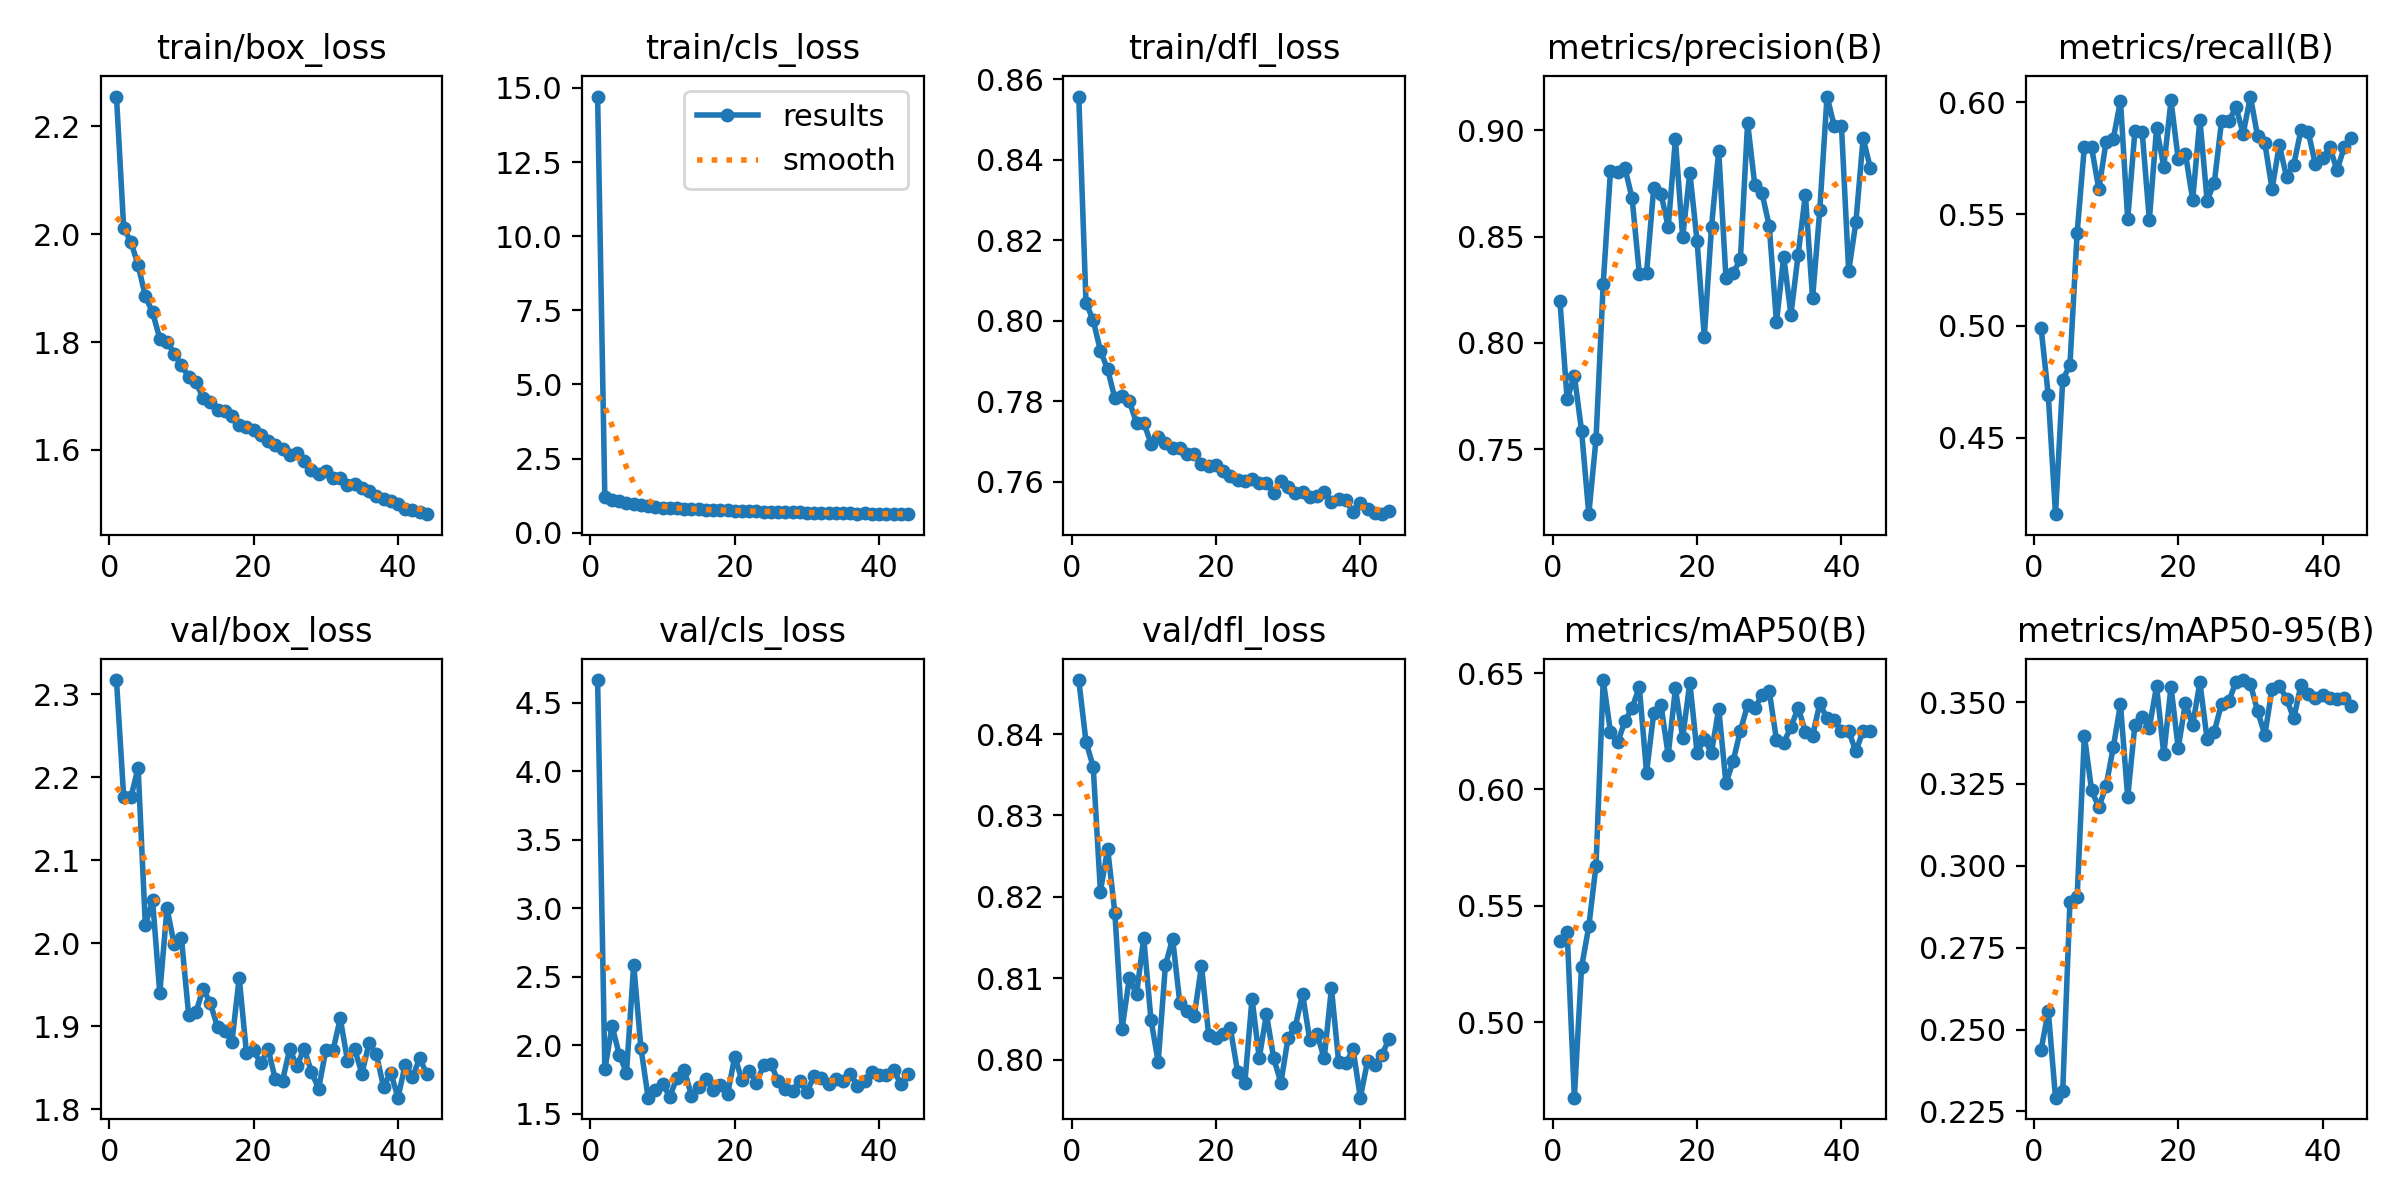

The data file committed next to this chart (first rows):
epoch, time, train/box_loss, train/cls_loss, train/dfl_loss, metrics/precision(B), metrics/recall(B), metrics/mAP50(B), metrics/mAP50-95(B), val/box_loss, val/cls_loss, val/dfl_loss, lr/pg0, lr/pg1, lr/pg2
1, 80.48, 2.255, 14.71, 0.8558, 0.8199, 0.4991, 0.5348, 0.2437, 2.317, 4.664, 0.8466, 0.0006619, 0.0006619, 0.0006619
2, 117.5, 2.012, 1.201, 0.8046, 0.7734, 0.4689, 0.5389, 0.2557, 2.177, 1.825, 0.8391, 0.001307, 0.001307, 0.001307
3, 154.1, 1.986, 1.119, 0.8001, 0.7846, 0.4158, 0.4675, 0.2292, 2.176, 2.14, 0.836, 0.001929, 0.001929, 0.001929
4, 190.8, 1.943, 1.067, 0.7926, 0.7587, 0.4759, 0.5236, 0.2312, 2.211, 1.931, 0.8206, 0.001901, 0.001901, 0.001901
5, 227.7, 1.885, 0.9995, 0.788, 0.7194, 0.4824, 0.5411, 0.289, 2.021, 1.801, 0.8259, 0.001868, 0.001868, 0.001868
6, 265.7, 1.855, 0.9651, 0.7808, 0.7547, 0.5418, 0.5673, 0.2906, 2.052, 2.589, 0.818, 0.001835, 0.001835, 0.001835
7, 303, 1.806, 0.9253, 0.7815, 0.8279, 0.5801, 0.647, 0.3397, 1.94, 1.98, 0.8038, 0.001802, 0.001802, 0.001802
8, 339.8, 1.801, 0.9035, 0.7801, 0.8807, 0.5798, 0.6247, 0.323, 2.042, 1.618, 0.81, 0.001769, 0.001769, 0.001769
9, 376.5, 1.779, 0.8768, 0.7746, 0.8803, 0.5611, 0.6202, 0.3179, 1.999, 1.677, 0.808, 0.001736, 0.001736, 0.001736
10, 413, 1.757, 0.8516, 0.7748, 0.8823, 0.5821, 0.6293, 0.3243, 2.006, 1.719, 0.8149, 0.001703, 0.001703, 0.001703
11, 449.6, 1.735, 0.8371, 0.7695, 0.8681, 0.5836, 0.635, 0.3362, 1.914, 1.626, 0.8049, 0.00167, 0.00167, 0.00167
12, 486.7, 1.726, 0.828, 0.7711, 0.8326, 0.6007, 0.6441, 0.3494, 1.917, 1.765, 0.7997, 0.001637, 0.001637, 0.001637
13, 522.9, 1.696, 0.8024, 0.7698, 0.8329, 0.5477, 0.6072, 0.3209, 1.945, 1.822, 0.8116, 0.001604, 0.001604, 0.001604
14, 559.3, 1.69, 0.7959, 0.7684, 0.8731, 0.5871, 0.6331, 0.3431, 1.928, 1.633, 0.8148, 0.001571, 0.001571, 0.001571
15, 595.9, 1.674, 0.7872, 0.7685, 0.8703, 0.5869, 0.6363, 0.3455, 1.899, 1.698, 0.807, 0.001538, 0.001538, 0.001538
16, 632.5, 1.672, 0.7824, 0.7669, 0.8546, 0.5474, 0.6148, 0.3422, 1.894, 1.754, 0.806, 0.001505, 0.001505, 0.001505
17, 669.5, 1.663, 0.7681, 0.7669, 0.8958, 0.5884, 0.6434, 0.3549, 1.882, 1.676, 0.8054, 0.001472, 0.001472, 0.001472
18, 706.1, 1.646, 0.7581, 0.7644, 0.8497, 0.5712, 0.6222, 0.334, 1.959, 1.713, 0.8115, 0.001439, 0.001439, 0.001439
19, 742.7, 1.643, 0.7567, 0.764, 0.8801, 0.6008, 0.6459, 0.3547, 1.868, 1.643, 0.803, 0.001406, 0.001406, 0.001406
20, 779.1, 1.636, 0.7424, 0.7642, 0.8478, 0.5745, 0.6158, 0.3359, 1.871, 1.918, 0.8026, 0.001373, 0.001373, 0.001373
21, 815, 1.628, 0.7439, 0.7627, 0.8029, 0.5771, 0.6215, 0.3498, 1.855, 1.744, 0.8031, 0.00134, 0.00134, 0.00134
22, 851.4, 1.616, 0.7273, 0.7614, 0.8548, 0.5563, 0.6158, 0.3429, 1.873, 1.814, 0.8038, 0.001307, 0.001307, 0.001307
23, 887.9, 1.609, 0.7232, 0.7606, 0.8904, 0.5923, 0.6347, 0.3561, 1.836, 1.727, 0.7985, 0.001274, 0.001274, 0.001274
24, 924, 1.602, 0.7174, 0.7603, 0.8307, 0.5561, 0.6027, 0.3387, 1.835, 1.853, 0.7971, 0.001241, 0.001241, 0.001241
25, 960.3, 1.591, 0.7133, 0.7608, 0.8329, 0.5641, 0.6122, 0.3409, 1.873, 1.865, 0.8075, 0.001208, 0.001208, 0.001208
26, 996.5, 1.594, 0.7094, 0.7598, 0.8393, 0.5915, 0.6253, 0.3495, 1.852, 1.739, 0.8002, 0.001175, 0.001175, 0.001175
27, 1033, 1.579, 0.6991, 0.7597, 0.9037, 0.5915, 0.6361, 0.3502, 1.873, 1.68, 0.8056, 0.001142, 0.001142, 0.001142
28, 1071, 1.562, 0.6911, 0.7573, 0.8742, 0.5978, 0.6348, 0.3562, 1.845, 1.666, 0.8002, 0.001109, 0.001109, 0.001109
29, 1108, 1.556, 0.6862, 0.7603, 0.8704, 0.586, 0.6406, 0.3567, 1.825, 1.741, 0.7972, 0.001076, 0.001076, 0.001076
30, 1145, 1.56, 0.683, 0.7588, 0.855, 0.6026, 0.6422, 0.3555, 1.871, 1.662, 0.8027, 0.001043, 0.001043, 0.001043
31, 1181, 1.548, 0.6787, 0.7571, 0.8097, 0.5847, 0.6213, 0.3472, 1.871, 1.776, 0.8041, 0.00101, 0.00101, 0.00101
32, 1217, 1.548, 0.6775, 0.7575, 0.8407, 0.5817, 0.6201, 0.34, 1.91, 1.762, 0.8081, 0.000977, 0.000977, 0.000977
33, 1254, 1.534, 0.6682, 0.7563, 0.8133, 0.5612, 0.6268, 0.3541, 1.859, 1.717, 0.8024, 0.000944, 0.000944, 0.000944
34, 1290, 1.538, 0.6685, 0.7565, 0.8416, 0.5809, 0.6351, 0.355, 1.872, 1.755, 0.8032, 0.000911, 0.000911, 0.000911
35, 1327, 1.529, 0.6606, 0.7576, 0.8699, 0.5667, 0.6249, 0.351, 1.843, 1.738, 0.8001, 0.000878, 0.000878, 0.000878
36, 1363, 1.523, 0.6561, 0.7549, 0.821, 0.5721, 0.623, 0.345, 1.88, 1.794, 0.8088, 0.000845, 0.000845, 0.000845
37, 1399, 1.514, 0.649, 0.7557, 0.8626, 0.5875, 0.637, 0.3552, 1.866, 1.705, 0.7997, 0.000812, 0.000812, 0.000812
38, 1436, 1.51, 0.6526, 0.7554, 0.916, 0.5868, 0.6305, 0.3526, 1.827, 1.737, 0.7995, 0.000779, 0.000779, 0.000779
39, 1472, 1.505, 0.6422, 0.7525, 0.9022, 0.5723, 0.6297, 0.3513, 1.844, 1.804, 0.8013, 0.000746, 0.000746, 0.000746
40, 1508, 1.5, 0.6392, 0.7547, 0.9021, 0.575, 0.6253, 0.3523, 1.814, 1.783, 0.7953, 0.000713, 0.000713, 0.000713
41, 1544, 1.49, 0.6354, 0.7533, 0.8337, 0.5798, 0.6251, 0.3513, 1.854, 1.782, 0.7998, 0.00068, 0.00068, 0.00068
42, 1580, 1.488, 0.6326, 0.7524, 0.8568, 0.5696, 0.6163, 0.3508, 1.839, 1.82, 0.7993, 0.000647, 0.000647, 0.000647
43, 1617, 1.485, 0.6292, 0.752, 0.8963, 0.58, 0.6253, 0.3513, 1.861, 1.718, 0.8006, 0.000614, 0.000614, 0.000614
44, 1653, 1.481, 0.6273, 0.7528, 0.8824, 0.5842, 0.625, 0.3489, 1.842, 1.791, 0.8026, 0.000581, 0.000581, 0.000581
